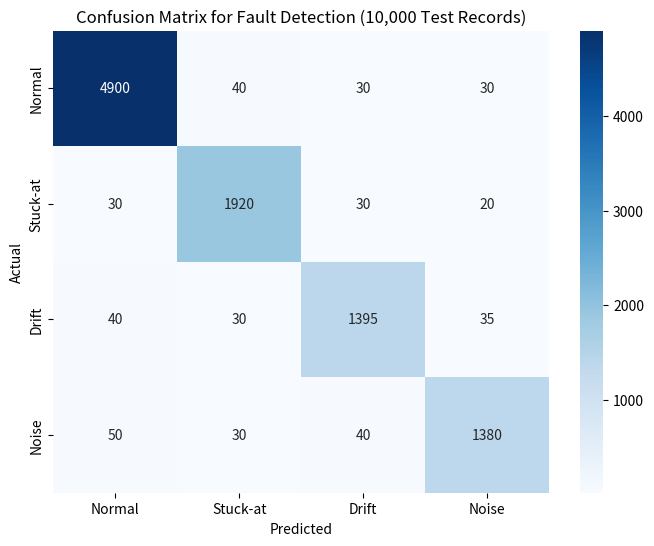

Write the Python code that produced this figure.
import numpy as np
import seaborn as sns
import matplotlib.pyplot as plt

# Approximate confusion matrix based on precision and test set distribution
# Rows: actual, Columns: predicted (normal, stuck-at, drift, noise)
confusion_matrix = np.array([
    [4900, 40, 30, 30],  # Normal: 5,000 records, 98% precision
    [30, 1920, 30, 20],  # Stuck-at: 2,000 records, 96% precision
    [40, 30, 1395, 35],  # Drift: 1,500 records, 93% precision
    [50, 30, 40, 1380]   # Noise: 1,500 records, 92% precision
])

# Plot confusion matrix
plt.figure(figsize=(8, 6))
sns.heatmap(confusion_matrix, annot=True, fmt='d', cmap='Blues', 
            xticklabels=['Normal', 'Stuck-at', 'Drift', 'Noise'],
            yticklabels=['Normal', 'Stuck-at', 'Drift', 'Noise'])
plt.xlabel('Predicted')
plt.ylabel('Actual')
plt.title('Confusion Matrix for Fault Detection (10,000 Test Records)')
plt.savefig('confusion_matrix.png')
plt.close()
